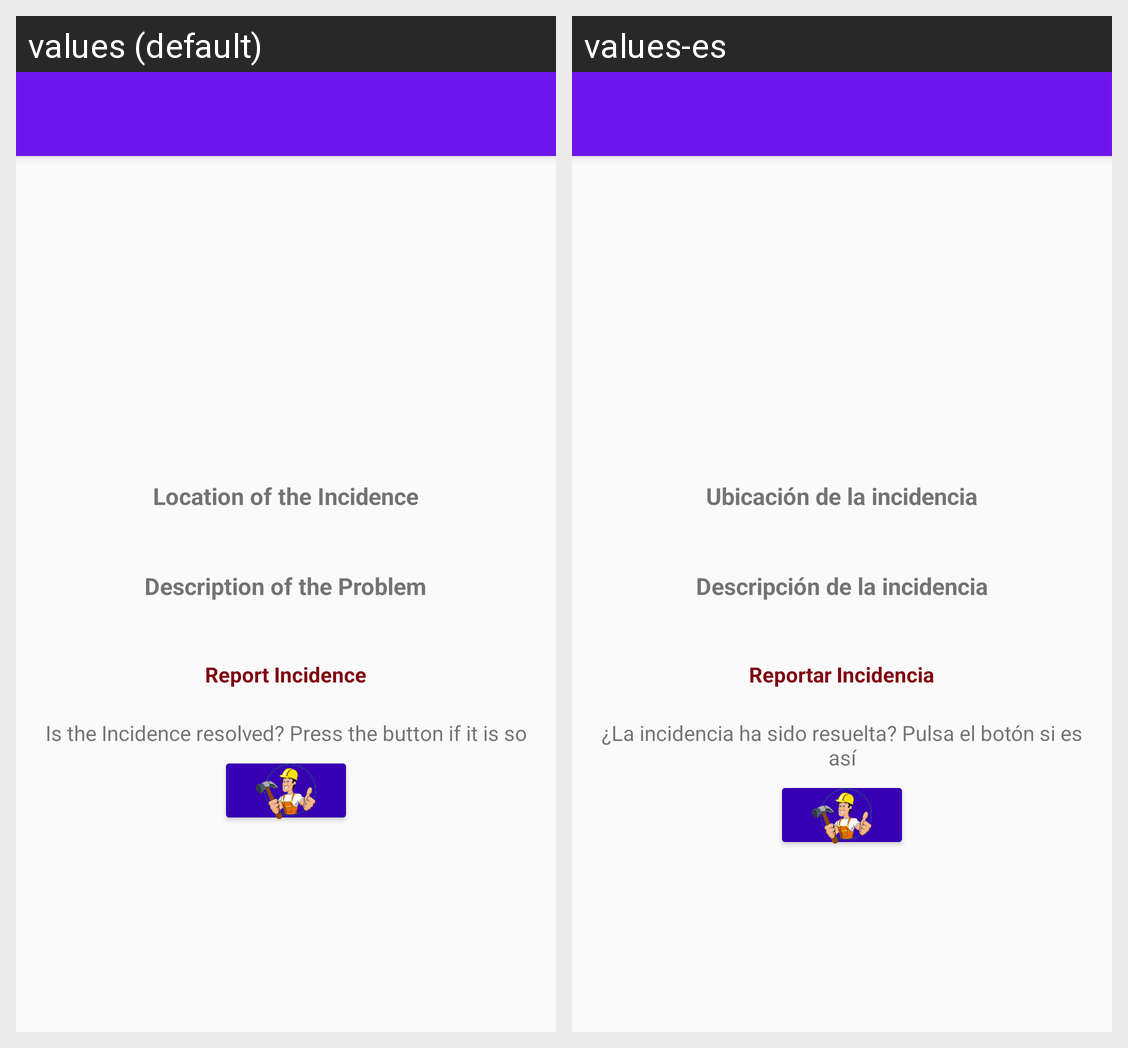

Locale-by-locale string values for the Android screen shown in this grid:
Android screen res/layout/activity_ver_incidencia.xml rendered under 2 locales, left to right: values (default), values-es. Device: Nexus 5 (rendered at 1080×1920; each locale shown at half size, 540×960, under a caption strip naming it); theme AppTheme.
Strings drawn on this screen, with the default value and each locale's value (text and hints the layout hard-codes, and strings that could not be matched under every locale, appear in the picture but are not listed):

ubicacionIncidencia
  values: Location of the Incidence
  values-es: Ubicación de la incidencia

descripcionProblema
  values: Description of the Problem
  values-es: Descripción de la incidencia

reportarIncidencia
  values: Report Incidence
  values-es: Reportar Incidencia

mensajeIncResuelta
  values: Is the Incidence resolved? Press the button if it is so
  values-es: ¿La incidencia ha sido resuelta? Pulsa el botón si es así
